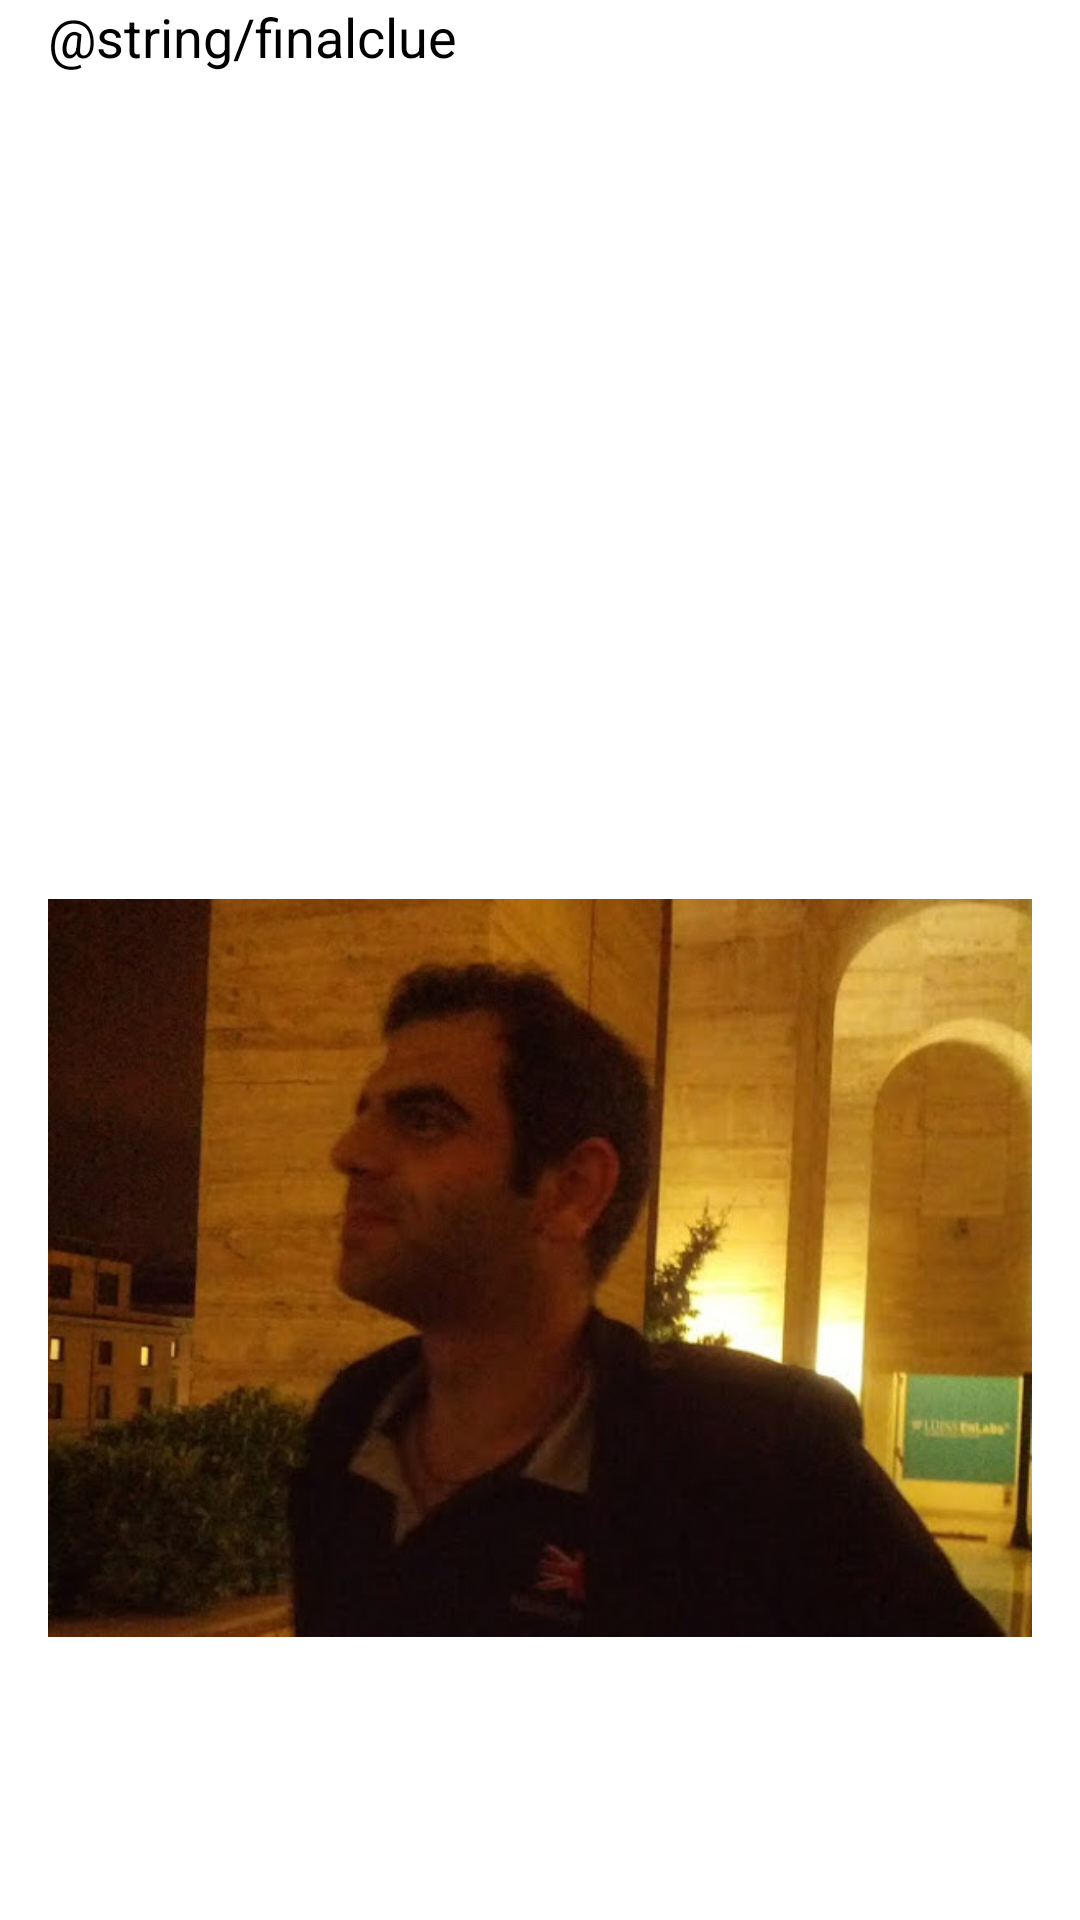

Android layout source for this screen:
<!-- AndroidManifest.xml: application theme AppTheme -->
<!-- res/layout/activity_qrscan_win.xml -->
<LinearLayout xmlns:android="http://schemas.android.com/apk/res/android"
    xmlns:tools="http://schemas.android.com/tools"
    android:id="@+id/LinearLayout1"
    android:layout_width="fill_parent"
    android:layout_height="fill_parent"
    android:gravity="bottom"
    android:orientation="vertical"
    android:paddingLeft="16dp"
    android:paddingRight="16dp"
    tools:context=".QRscan_first" >

    <TextView
        android:id="@+id/textResult5"
        android:layout_width="fill_parent"
        android:layout_height="wrap_content"
        android:layout_weight="1"
		android:text="@string/finalclue"
        android:textAppearance="?android:attr/textAppearanceMedium" />

    <TextView
        android:id="@+id/textType4"
        android:layout_width="fill_parent"
        android:layout_height="wrap_content"
        android:layout_weight="1"

        android:textAppearance="?android:attr/textAppearanceMedium" />

    <ImageView
        android:id="@+id/imageView4"
        android:layout_width="wrap_content"
        android:layout_height="200dp"
        android:layout_weight="3"
        android:src="@drawable/finalclue"
        android:contentDescription="@string/finalclue" />
	
	
</LinearLayout>
<!-- resources referenced by this layout -->
<resources>
  <!-- drawable finalclue: jpg bitmap (drawable, 46572 bytes) -->
  <style name="AppTheme" parent="android:style/Theme.Light">
          <item name="android:windowTitleSize">@dimen/actionbar_compat_height</item>
          <item name="android:windowTitleBackgroundStyle">@style/ActionBarCompat</item>
          <item name="android:windowContentOverlay">@drawable/actionbar_shadow</item>
  
          
          <item name="actionbarCompatTitleStyle">@style/ActionBarCompatTitle</item>
          <item name="actionbarCompatItemStyle">@style/ActionBarCompatItem</item>
          <item name="actionbarCompatItemHomeStyle">@style/ActionBarCompatHomeItem</item>
          <item name="actionbarCompatProgressIndicatorStyle">@style/ActionBarCompatProgressIndicator</item>
      </style>
  <dimen name="actionbar_compat_height">48dp</dimen>
  <style name="ActionBarCompat">
          <item name="android:background">#eee</item>
      </style>
  <style name="ActionBarCompatTitle" parent="style/ActionBarCompatTitleBase">
          <item name="android:textColor">@color/actionbar_title_color</item>
      </style>
  <style name="ActionBarCompatItem" parent="style/ActionBarCompatItemBase">
      </style>
  <style name="ActionBarCompatHomeItem" parent="style/ActionBarCompatItemBase">
      </style>
  <style name="ActionBarCompatProgressIndicator" parent="android:style/Widget.ProgressBar.Large">
          <item name="android:indeterminate">true</item>
      </style>
  <color name="actionbar_title_color">#224894</color>
</resources>
